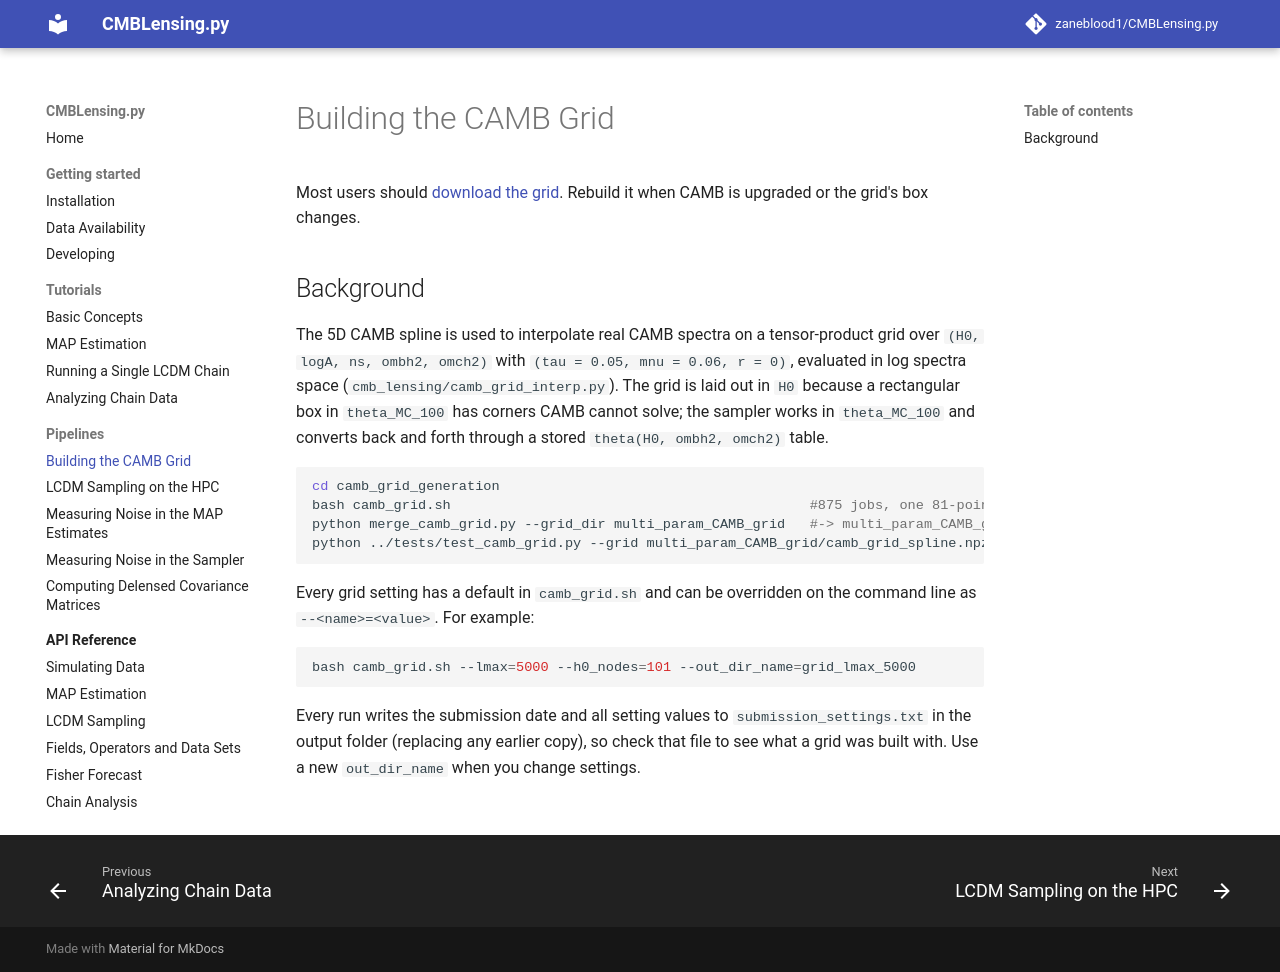

repository: zaneblood1/CMBLensing.py · page: pipelines/camb-grid/index.html · generator: mkdocs

# Building the CAMB Grid

Most users should [download the grid](../getting-started/installation.md#downloading-the-camb-grid). Rebuild it when CAMB is upgraded or the grid's box changes.

## Background

The 5D CAMB spline is used to interpolate real CAMB spectra on a tensor-product grid over `(H0, logA, ns, ombh2, omch2)` with `(tau = 0.05, mnu = 0.06, r = 0)`, evaluated in log spectra space (`cmb_lensing/camb_grid_interp.py`). The grid is laid out in `H0` because a rectangular box in `theta_MC_100` has corners CAMB cannot solve; the sampler works in `theta_MC_100` and converts back and forth through a stored `theta(H0, ombh2, omch2)` table.

```bash
cd camb_grid_generation
bash camb_grid.sh                                            #875 jobs, one 81-point H0 sweep each
python merge_camb_grid.py --grid_dir multi_param_CAMB_grid   #-> multi_param_CAMB_grid/camb_grid_spline.npz
python ../tests/test_camb_grid.py --grid multi_param_CAMB_grid/camb_grid_spline.npz -n 20
```

Every grid setting has a default in `camb_grid.sh` and can be overridden on the command line as `--<name>=<value>`. For example:

```bash
bash camb_grid.sh --lmax=5000 --h0_nodes=101 --out_dir_name=grid_lmax_5000
```

Every run writes the submission date and all setting values to `submission_settings.txt` in the output folder (replacing any earlier copy), so check that file to see what a grid was built with. Use a new `out_dir_name` when you change settings.
